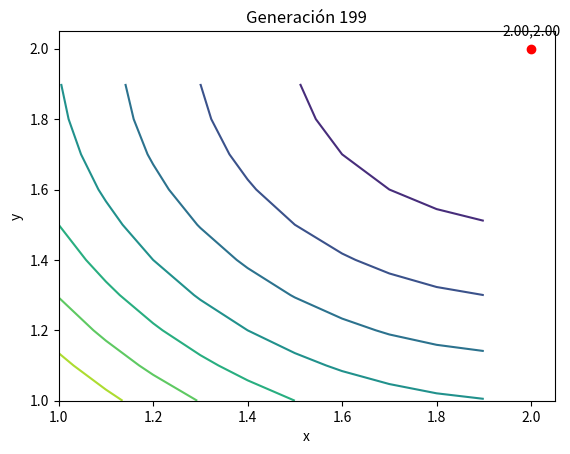

Here is the Python script that generated this plot:
###############################################################################################################
#
#
#
#           Estrategias evolutivas
# [redacted]
# [redacted]
#           Seminario de solución de problemas de inteligencia Artificial I
#
#
#           Este programa calcula el mínimo global de una función con las estrategias evolutivas:
#           - (μ + λ)-ES
#           - (μ, λ)-ES
#
#
##############################################################################################################

# Librerías necesarias para el correcto funcionamiento del programa
import numpy as np
import random
import matplotlib.pyplot as plt


"""
    Encuentra el mínimo global de una función

    Classes:

        ES
    
    Variables:

        es

"""


# Clase principal encargada de realizar las estrategias evolutivas
# Para una comprensión más clara del algoritmo y de las variables
# buscar Estrategias evolutivas
class ES:
    """
    Clase que ejecuta las estrategias evolutivas para obtener
    el mínimo global de una función


    Attributes
    ----------
    f: function
        Función objetivo a la cual se le calculará el mínimo global
    generations: integer
        El número de generaciones a evolucionar
    xu: ndarray
        Límites superiores de la función
    xl: ndarray
        Límites inferiores de la función
    mu: integer
        Número de padres de la población
    lambda_: integer
        Número de hijos de la población
    dimension: integer
        Dimensión de la función
    version: integer (1|2)
        Contrala la versión a utilizar: 1 = (μ + λ)-ES, 2 = (μ, λ)-ES
    _x: ndarray
        Matriz que contiene la población
    _sigma: ndarray
        Matriz que contiene las varianzas estándar de la distribución de probabilidad de la población
    _fitness: ndarray
        Vector que contiene las aptitutes de la población
    X: array
        Lista de una dimensión que representa coordenadas de una matriz, para graficar el vector "x"
    Y: array
        Lista de una dimensión que representa coordenadas de una matriz, para graficar el vector "y"
    Z: array
        Lista de una dimensión que representa coordenadas de una matriz, para graficar el vector "z"


    Methods
    -------
    calculate():
        Calcula el mínimo global de la función
    plot():
        Grafica el contour la función
    _select_new_population():
        Selecciona a los nuevos individuos para la siguiente generación
    _select_index_by_fitness(select_parents):
        Retorna el individuo con mejor aptitud
    _create_random_vector():
        Genera un vector aleatorio que se le sumará a los individuos
    _combine_parents(parent_1, parent_2):
        Crea un hijo en base a los padres
    _select_parents():
        Selecciona dos padres aleatorios
    _initialize_population():
        Inicializa los individuos de la población
    _create_random_individual():
        Crea una tupla con la información aleatoria para un individuo
    _create_random_sigma():
        Crea una varianza estándar aleatoria positiva para un individuo
    _plot_contour(generation):
        Grafica una generación en el contour de la función
    _plot_point(x,y):
        Grafica un punto en "x" y "y" en el contour de la función
    """



    # Método ejecutado al instanciar la clase, recibe la función objetivo,
    # el número de generaciones, los límites y el número de individuos de la población
    def __init__(self, f, xu, xl, generations, mu, lambda_, dimension, version=1):
        """
        Inicializa la clase

            Parameters:
                f (Function): Función que retorna el valor al evaluar la función objetivo en un punto
                xu (ndarray): Vector con los límites superiores de la función
                xl (ndarray): Vector con los límites inferiores de la función
                generations (integer): Número de generaciones para la simulación
                mu (integer): Número de padres de la población
                lambda_ (integer): Número de hijos de la población
                dimension (integer): Dimensión de la función
                version (integer): Versión del algoritmo a realizar. 1 = (μ + λ)-ES, 2 = (μ, λ)-ES

            Returns: 
                None
        """


        self._f = f
        self._xu = xu
        self._xl = xl
        self._generations = generations
        self._mu = mu
        self._lambda = lambda_
        self._dimension = dimension
        self._version = version



        # Inicializamos nuestras matrices
        self._x = np.zeros((self._dimension, self._mu+self._lambda))
        self._sigma = np.zeros((self._dimension, self._mu+self._lambda))
        self._fitness = np.zeros((1, self._mu+self._lambda))



        # Las siguientes líneas nos ayudan para graficar
        x_range = np.arange(self._xl[0], self._xu[0], 0.1)
        y_range = np.arange(self._xl[1], self._xu[1], 0.1)

        # Nuestros vectores "x" y "y"
        self.X, self.Y = np.meshgrid(x_range, y_range)

        # Calculamos nuestro vector "z" evaluando en la función objetivo "x" y "y"
        self.Z = self._f(self.X, self.Y)





    # Método que realiza la simulación de la estrategia evolutiva mediante
    # 1. Selección aleatoria de padres
    # 2. Recombinación de los padres para generar un hijo
    # 3. Ir ajustando mediante la suma de un vector "r"
    # 4. Los mejores individuos se convierten en los nuevos padres
    def calculate(self):
        """
        Realiza la simulación de la estrategia evolutiva

            Parameters:
                None
            
            Returns: 
                x (Numeric): Valor en "x" donde se encuentra el mínimo global
                y (Numeric): Valor en "y" donde se encuentra el mínimo global
                z (Numeric): Valor en "z" donde se encuentra el mínimo global
        """


        # Inicializamos la población aleatoria
        self._initialize_population()



        for i in range(self._generations):
            for j in range(self._lambda):
                
                # Selección de padres
                r1, r2 = self._select_parents()


                # Recombinación de dos padres para crear un hijo
                self._x[:, self._mu+j] = self._combine_parents(r1,r2)
                self._sigma[:, self._mu+j]=self._combine_parents(self._sigma[:,r1], self._sigma[:,r2])


                # Ajuste mediante el vector
                r = self._create_random_vector()
                self._x[:,self._mu+j] += r


                # Cálculo de la aptitud
                self._fitness[0,self._mu+j] = self._f(self._x[0, self._mu+j], self._x[1, self._mu+j])

            
            self._plot_contour(i)

            # Se seleccionan los individuos que serán la nueva población
            self._x, self._sigma, self._fitness = self._select_new_population()

        plt.show()

        x = self._x[0,0]
        y = self._x[1,0]
        z = self._fitness[0,0]
        return x, y, z




    # Método que selecciona los mejores individuos de la población
    def _select_new_population(self):
        """
        Selecciona los mejores individuos de la población

            Parameters:
                None
            
            Returns:
                new_x (ndarray): Matriz con la nueva población
                new_sigma (ndarray): Matriz con las nuevas varianzas estándar
                new_fitness (ndarray): Vector con las nuevas aptitudes
        """



        new_x = np.zeros((self._dimension, self._mu+self._lambda))
        new_fitness = np.zeros((1, self._mu+self._lambda))
        new_sigma = np.zeros((self._dimension, self._mu+self._lambda))


        for i in range(self._mu):

            # Dependiendo de la versión del algoritmo se eligen entre todos lo invididuos o solo los hijos
            index = self._select_index_by_fitness(select_parents=True if self._version == 1 else False)


            new_x[:,i] = self._x[:, index]
            new_sigma[:,i] = self._sigma[:,index]
            new_fitness[0,i] = self._fitness[0,index]
            self._fitness[0,index] = np.inf

        return new_x, new_sigma, new_fitness



    # Método que obtiene el índice del mejor individuo de la población
    def _select_index_by_fitness(self, select_parents=True):
        """
        Retorna el índice del individuo con mejor aptitud de la población

            Parametes:
                select_parents (Boolean): Define si la búsqueda será solo en los hijos o también en los padres

            Returns:
                index (integer): Índice del mejor individuo de la población
        """


        if select_parents:
            index = np.where(self._fitness == np.min(self._fitness[0]))[1][0]
        else:
            index = np.where(self._fitness == np.min(self._fitness[0,30:]))[1][0]
        return index

    def _create_random_vector(self):
        vector = np.random.normal(0, self._sigma[:,self._mu+1])

        return vector

    def _combine_parents(self, parent_1, parent_2):
        child = 0.5 * (parent_1+parent_2)

        return child

    def _select_parents(self):
        parent_1 = random.randint(0,self._mu)

        parent_2 = parent_1

        while parent_2 == parent_1:
            parent_2 = random.randint(0,self._mu)
        
        return parent_1, parent_2

    def _initialize_population(self):
        for i in range(self._mu):
            self._x[:,i] = self._create_random_individual()
            self._sigma[:,i] = self._create_random_sigma()
            self._fitness[0,i] = self._f(self._x[0,i], self._x[1,i])

    def _create_random_individual(self):
        new_individual = self._xl + (self._xu - self._xl) * np.array((np.random.random(), np.random.random()))
        return new_individual

    def _create_random_sigma(self):
        new_sigma = 0.5 * np.array((np.random.random(), np.random.random()))

        return new_sigma

    def plot(self):
        plt.contour(self.X, self.Y, self.Z)
        plt.show()

    def _plot_contour(self, generation):

        plt.clf()

        plt.title("Generación {}".format(generation))

        # Ploteamos la gráfica
        plt.contour(self.X, self.Y, self.Z)

        self._plot_point(self._x[0,0], self._x[1,0])

        plt.xlabel("x")
        plt.ylabel("y")

        # Se usa una pausa para que se actualice la gráfica
        plt.pause(0.005)
    
    def _plot_point(self, x, y):
        label = "{:.2f},{:.2f}".format(x, y)
        plt.annotate(
            label, (x, y), textcoords="offset points", xytext=(0, 10), ha="center"
        )
        plt.plot(x, y, "ro")



# Función objetivo 1
def f_1(x,y):
    """
    Evalúa la función objetivo en "x" y "y"

        Parameters:
            x (Numeric): Valor en "x" a evaluar
            y (Numeric): Valor en "y" a evaluar
        
        Returns:
            z (Numeric): Valor de la función evaluada en (x,y)
    """

    z = x*np.e**(-x**2-y**2)

    return z


# Función objetivo 2
def f_2(x,y):
    """
    Evalúa la función objetivo en "x" y "y"

        Parameters:
            x (Numeric): Valor en "x" a evaluar
            y (Numeric): Valor en "y" a evaluar
        
        Returns:
            z (Numeric): Valor de la función evaluada en (x,y)
    """


    z = (x-2)**2 + (y-2)**2

    return z



# Instanciación de la clase con la función objetivo 1
#es = ES(f=f_1, xu=np.array((2,2)), xl=np.array((-2,-2)), generations=200, mu=30, lambda_=50, dimension=2, version=1)


# Instanciación de la clase con la función objetivo 2
es = ES(f=f_2, xu=np.array((2,2)),xl=np.array((1,1)), generations=200, mu=30, lambda_=50, dimension=2, version=1)
x,y,fx = es.calculate()
print("Mínimo global en x={}, y={}, f(x)={}".format(x,y,fx))